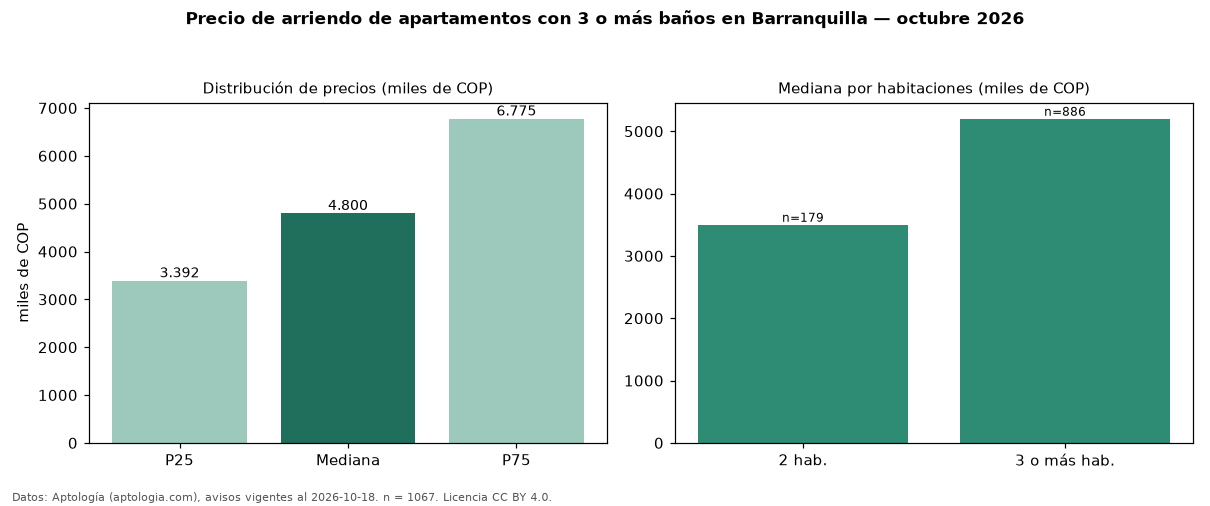

The table this chart was drawn from, first rows:
seccion, metrica, valor, moneda, n
filtro, ban3, con 3 o más baños, , 1067
precio, p25, 3392000, COP, 1067
precio, mediana, 4800000, COP, 1067
precio, p75, 6775000, COP, 1067
precio, minimo, 1300000, COP, 1067
precio, maximo, 19300000, COP, 1067
m2, mediana_precio_m2, 36494, COP, 1034
m2, area_mediana_m2, 136.0, m2, 1034
admin, mediana_admin_mes, 766000, COP, 423
banos, mediana_banos, 3.0, , 
parqueadero, pct_con_parqueadero, 98.7, %, 1040
estrato, estrato_mas_frecuente, 6, , 1064
habitaciones, 2, 3500000, COP, 179
habitaciones, 3+, 5200000, COP, 886
fuente, fecha_datos, 2026-10-18, , 
fuente, atribucion, https://www.aptologia.com/arriendo/barra…, , 
fuente, licencia, CC BY 4.0, , 
